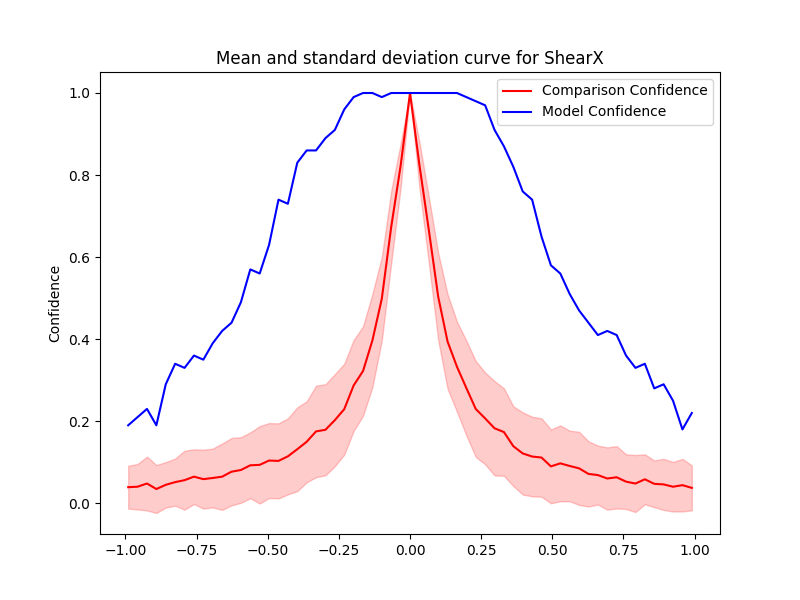

The data file committed next to this chart (first rows):
Severity, Mean, Std, Accuracy, Time Taken
0.0, 1.0, 0.0, 1.0, 0.125
0.033, 0.825, 0.05578, 1.0, 0.1274
0.066, 0.6667, 0.08074, 1.0, 0.1271
0.099, 0.5038, 0.1065, 1.0, 0.1219
0.132, 0.3941, 0.1154, 1.0, 0.1326
0.165, 0.3328, 0.1098, 1.0, 0.1228
0.198, 0.2807, 0.1155, 0.99, 0.1319
0.231, 0.2298, 0.1168, 0.98, 0.125
0.264, 0.2068, 0.112, 0.97, 0.1237
0.297, 0.1828, 0.1149, 0.91, 0.1233
0.33, 0.1735, 0.1066, 0.87, 0.1378
0.363, 0.1391, 0.09707, 0.82, 0.1231
0.396, 0.1214, 0.1002, 0.76, 0.1227
0.429, 0.1139, 0.09704, 0.74, 0.1217
0.462, 0.1114, 0.09555, 0.65, 0.1294
0.495, 0.08989, 0.08996, 0.58, 0.1242
0.528, 0.09727, 0.0925, 0.56, 0.1265
0.561, 0.09089, 0.08604, 0.51, 0.1245
0.594, 0.08508, 0.08915, 0.47, 0.125
0.627, 0.07152, 0.07959, 0.44, 0.1243
0.66, 0.06869, 0.07182, 0.41, 0.1206
0.693, 0.06034, 0.07584, 0.42, 0.1216
0.726, 0.06333, 0.076, 0.41, 0.1215
0.759, 0.05266, 0.06666, 0.36, 0.122
0.792, 0.04805, 0.06953, 0.33, 0.1253
0.825, 0.05845, 0.06085, 0.34, 0.1232
0.858, 0.04737, 0.05699, 0.28, 0.1243
0.891, 0.04595, 0.06227, 0.29, 0.1223
0.924, 0.04028, 0.06039, 0.25, 0.1225
0.957, 0.04409, 0.06412, 0.18, 0.123
0.99, 0.03753, 0.05475, 0.22, 0.1241
-0.0, 1.0, 0.0, 1.0, 0.1238
-0.033, 0.8223, 0.05396, 1.0, 0.1245
-0.066, 0.6736, 0.08799, 1.0, 0.1249
-0.099, 0.4988, 0.1016, 0.99, 0.1251
-0.132, 0.397, 0.1135, 1.0, 0.1258
-0.165, 0.3223, 0.109, 1.0, 0.126
-0.198, 0.2872, 0.1107, 0.99, 0.1245
-0.231, 0.2293, 0.1108, 0.96, 0.1249
-0.264, 0.2026, 0.1122, 0.91, 0.125
-0.297, 0.1791, 0.111, 0.89, 0.1283
-0.33, 0.1752, 0.1116, 0.86, 0.1258
-0.363, 0.1499, 0.09866, 0.86, 0.1261
-0.396, 0.1317, 0.1021, 0.83, 0.126
-0.429, 0.1143, 0.09264, 0.73, 0.1254
-0.462, 0.1032, 0.09154, 0.74, 0.1262
-0.495, 0.1041, 0.09133, 0.63, 0.1315
-0.528, 0.09361, 0.09432, 0.56, 0.1279
-0.561, 0.09254, 0.08034, 0.57, 0.126
-0.594, 0.08106, 0.07997, 0.49, 0.1292
-0.627, 0.07694, 0.08217, 0.44, 0.1266
-0.66, 0.06475, 0.08085, 0.42, 0.1268
-0.693, 0.06159, 0.0717, 0.39, 0.126
-0.726, 0.05879, 0.07186, 0.35, 0.1266
-0.759, 0.06484, 0.06664, 0.36, 0.1263
-0.792, 0.05625, 0.07184, 0.33, 0.1297
-0.825, 0.05153, 0.05746, 0.34, 0.1263
-0.858, 0.04493, 0.05539, 0.29, 0.1269
-0.891, 0.03471, 0.05846, 0.19, 0.1263
-0.924, 0.04814, 0.06566, 0.23, 0.1293
... 2 more rows
